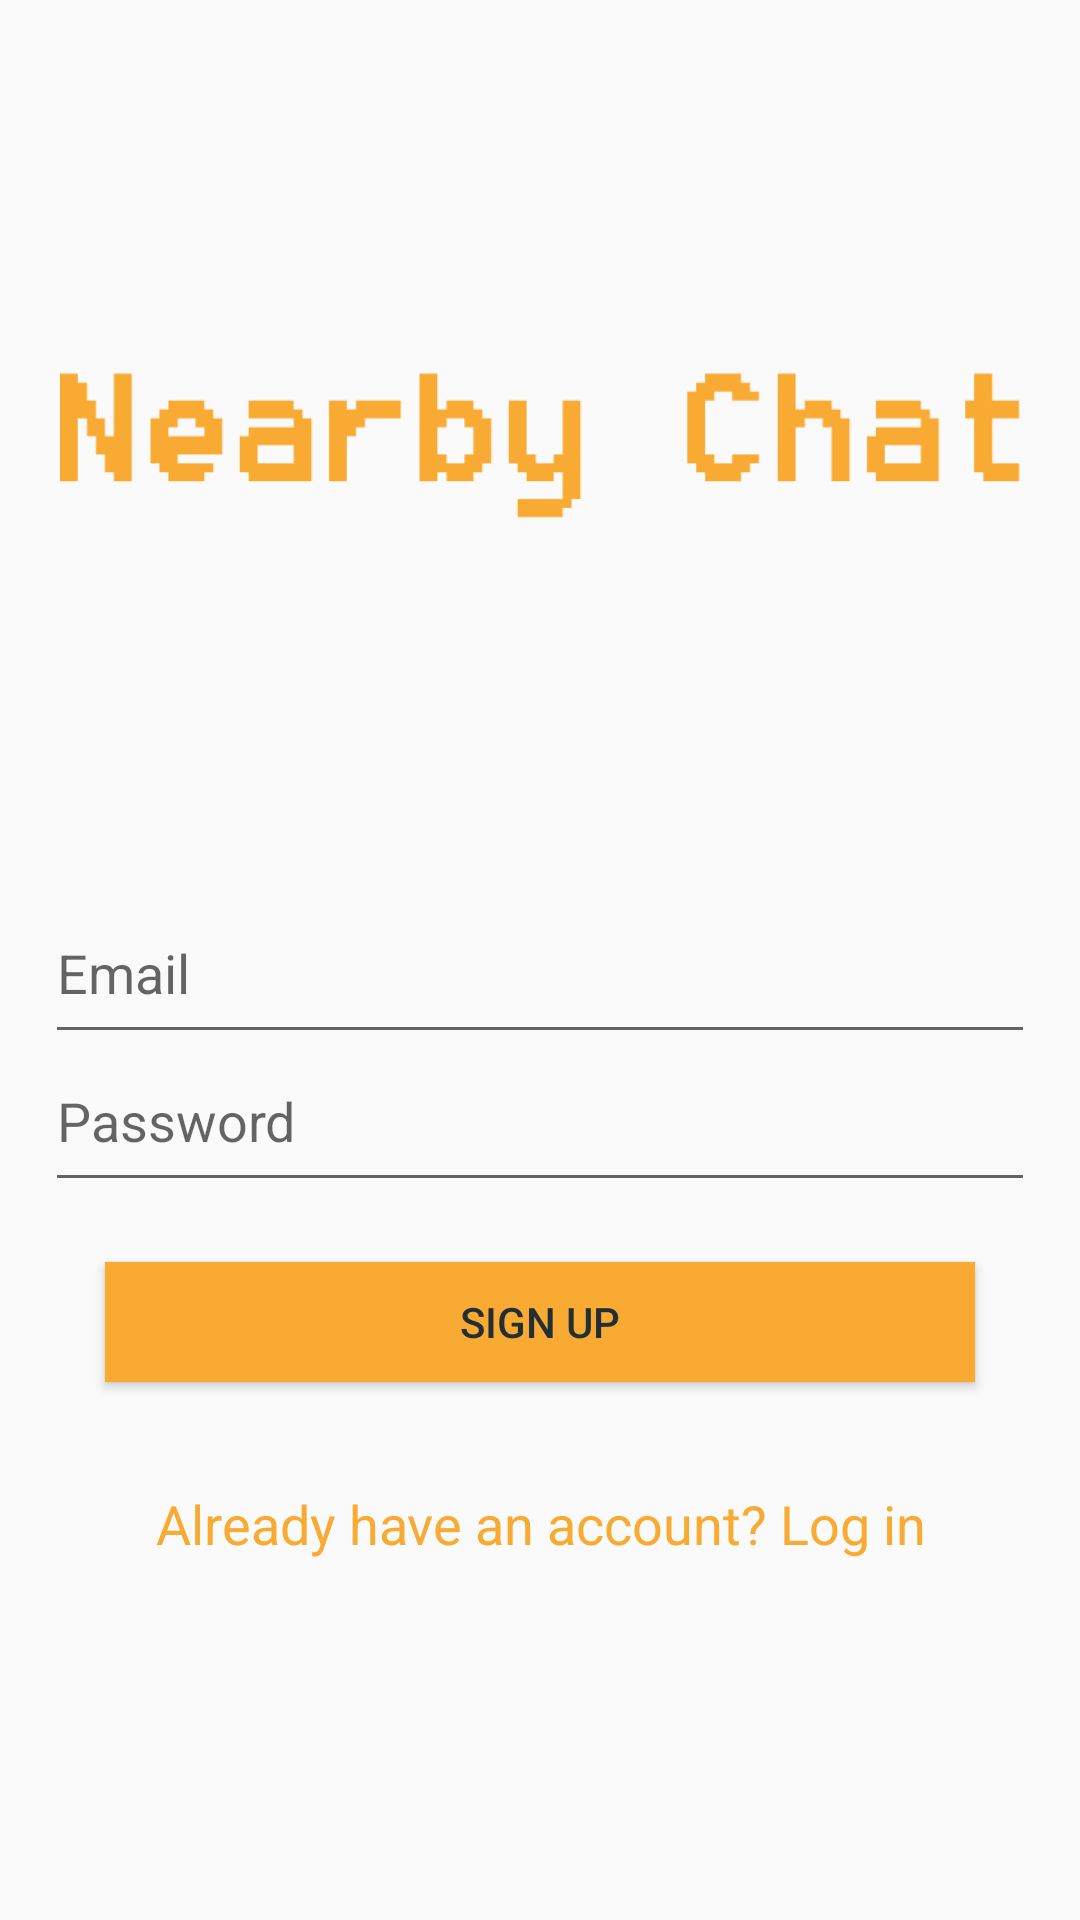

The Android layout XML behind this screen, and the referenced resources:
<!-- AndroidManifest.xml: application theme AppTheme -->
<!-- res/layout/activity_sign_up.xml -->
<?xml version="1.0" encoding="utf-8"?>
<LinearLayout xmlns:android="http://schemas.android.com/apk/res/android"
    xmlns:app="http://schemas.android.com/apk/res-auto"
    xmlns:tools="http://schemas.android.com/tools"
    android:layout_width="match_parent"
    android:layout_height="match_parent"
    android:orientation="vertical"
    tools:context="com.nearby.app.SignUpActivity">


    <ImageView
        android:layout_width="match_parent"
        android:layout_height="wrap_content"
        android:src="@drawable/logo"
        android:tint="@color/SecondaryColorOrange"
        android:padding="20dp"
        android:layout_marginTop="100dp"/>


    <RelativeLayout
        android:layout_width="match_parent"
        android:layout_height="wrap_content"
        android:layout_weight="1" >

        <LinearLayout
            android:layout_width="match_parent"
            android:layout_height="wrap_content"
            android:layout_centerVertical="true"
            android:orientation="vertical"
            android:paddingLeft="15dp"
            android:paddingRight="15dp">

            <EditText
                android:id="@+id/editTextEmail"
                android:layout_width="match_parent"
                android:layout_height="wrap_content"
                android:fontFamily="sans-serif"
                android:hint="Email"
                android:inputType="textEmailAddress"
                android:paddingBottom="15dp" />

            <EditText
                android:id="@+id/editTextPassword"
                android:layout_width="match_parent"
                android:layout_height="wrap_content"
                android:fontFamily="sans-serif"
                android:hint="Password"
                android:inputType="textPassword"
                android:paddingBottom="15dp" />

            <Button
                android:id="@+id/buttonSignUp"
                android:layout_margin="20dp"
                android:layout_width="match_parent"
                android:layout_height="40dp"
                android:text="SIGN UP"
                android:textColor="@color/TextColorDark"
                android:background="@color/SecondaryColorOrange" />

            <TextView
                android:id="@+id/textViewLogin"
                android:layout_width="match_parent"
                android:layout_height="wrap_content"
                android:padding="15dp"
                android:text="Already have an account? Log in"
                android:textAlignment="center"
                android:textAppearance="@style/Base.TextAppearance.AppCompat.Medium"
                android:textColor="@color/SecondaryColorOrange" />
        </LinearLayout>

        <ProgressBar
            android:id="@+id/progressbar"
            android:layout_width="wrap_content"
            android:layout_height="wrap_content"
            android:layout_centerHorizontal="true"
            android:layout_centerVertical="true"
            android:visibility="gone"
            android:progressTint="@color/SecondaryColorOrange"/>

    </RelativeLayout>
</LinearLayout>
<!-- resources referenced by this layout -->
<resources>
  <color name="SecondaryColorOrange">#f9aa33</color>
  <color name="TextColorDark">#232F34</color>
  <!-- drawable logo: png bitmap (drawable-xhdpi, 2209 bytes) -->
  <style name="AppTheme" parent="Theme.AppCompat.Light.DarkActionBar">
          <item name="colorPrimary">#344955</item>
          <item name="android:colorAccent">#F9AA33</item>
          <item name="android:textColor">#232F34</item>
      </style>
</resources>
